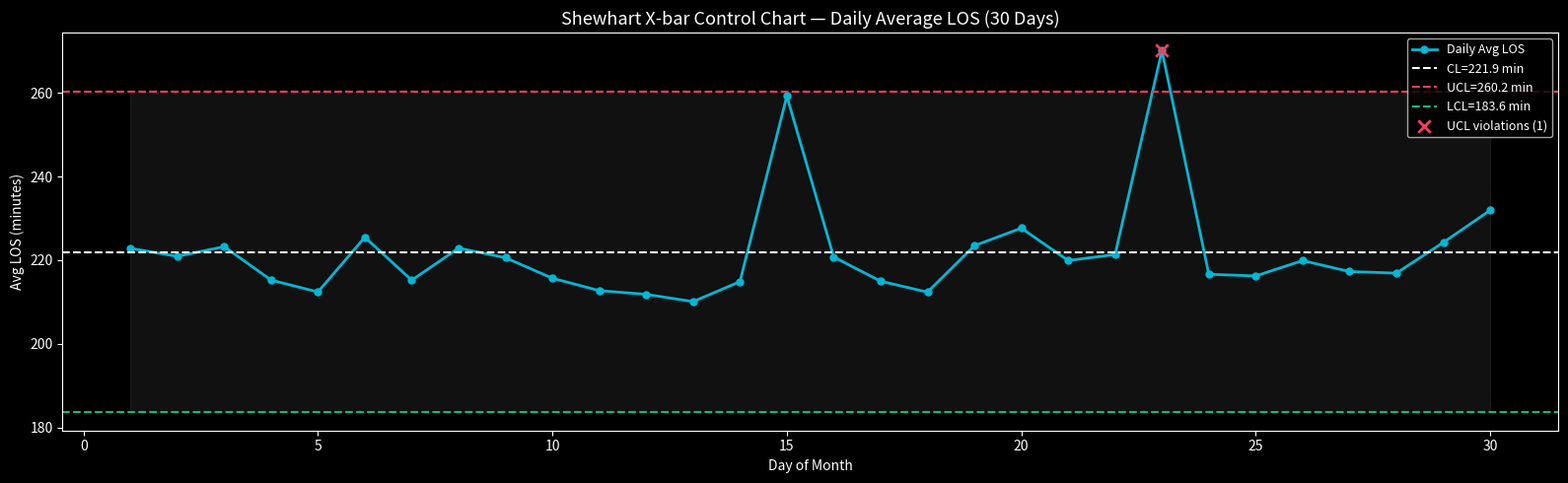

Reproduce this figure in Python. (Note: this script raises an exception after producing the figure.)
import pandas as pd
import numpy as np
import matplotlib.pyplot as plt
import matplotlib.patches as mpatches
import seaborn as sns
from scipy import stats
from scipy.stats import (
    shapiro, normaltest, levene, ttest_ind, mannwhitneyu,
    kruskal, f_oneway, chi2_contingency, pearsonr, spearmanr
)
import warnings
warnings.filterwarnings('ignore')

plt.style.use('dark_background')
COLORS = ['#06b6d4','#8b5cf6','#10b981','#f59e0b','#f43f5e','#3b82f6']
ALPHA = 0.05

# Dataset generation
np.random.seed(42)
N = 1000
acuity = np.random.choice([1,2,3,4,5], N, p=[0.018,0.045,0.462,0.341,0.134])
ages = np.where(np.random.rand(N)<0.35, np.random.normal(34,12,N), np.random.normal(68,14,N)).clip(0,100).round(0).astype(int)
los_base = {1:480, 2:320, 3:218, 4:112, 5:64}
los = np.array([max(10, np.random.normal(los_base[a], los_base[a]*0.35)) for a in acuity]).round(1)
loopback = np.random.choice([0,1], N, p=[0.602,0.398])
cpoe = np.random.choice([0,1], N, p=[0.688,0.312])
gender = np.random.choice(['Male','Female'], N)
is_weekend = np.random.choice([0,1], N, p=[0.714,0.286])
readmit = np.where(acuity <= 2, np.random.choice([0,1],N,p=[0.65,0.35]), np.random.choice([0,1],N,p=[0.88,0.12]))

df = pd.DataFrame({'acuity':acuity,'age':ages,'los':los,'loopback':loopback,
                    'cpoe':cpoe,'gender':gender,'is_weekend':is_weekend,'readmit_30d':readmit})
print(f'✅ Dataset ready: {df.shape}')

# ─── HYPOTHESIS TESTING BATTERY ──────────────────────────────────────────────

def print_test(title, stat, p, df_val=None, reject_label='H0 REJECTED', accept_label='H0 NOT REJECTED'):
    decision = reject_label if p < ALPHA else accept_label
    print(f'\n  ┌─ {title}')
    print(f'  │  Statistic = {stat:.4f}, p = {p:.4e}')
    if df_val: print(f'  │  df = {df_val}')
    print(f'  └─ {decision} at α={ALPHA} → {"✅ Significant" if p < ALPHA else "⬜ Not Significant"}')
    return p < ALPHA

print('═'*65)
print('STATISTICAL HYPOTHESIS TESTING — CareFlow ED Analysis')
print('═'*65)

# ── Test 1: Normality ──────────────────────────────────────────────────────────
print('\n[1] NORMALITY TESTS (LOS Distribution)')
_, p_sw = shapiro(df['los'].sample(500, random_state=42))
print_test('Shapiro-Wilk (n=500 sample)', _, p_sw)

stat_da, p_da = normaltest(df['los'])
print_test("D'Agostino-Pearson (n=1000)", stat_da, p_da)

print(f'  → LOS Skewness: {df["los"].skew():.3f} | Kurtosis: {df["los"].kurtosis():.3f}')
print(f'  → Conclusion: LOS is NON-NORMAL (right-skewed). Use non-parametric tests.')

# ── Test 2: Loopback vs Direct LOS (Welch t-test + Mann-Whitney U) ────────────
print('[2] LOOPBACK vs DIRECT LOS')
los_loop = df[df['loopback']==1]['los']
los_direct = df[df['loopback']==0]['los']

# Levene's test for equal variances
lev_stat, lev_p = levene(los_loop, los_direct)
print_test('Levene Variance Homogeneity', lev_stat, lev_p,
            reject_label='Unequal variances → Use Welch t-test')

t, pt = ttest_ind(los_loop, los_direct, equal_var=False)
print_test('Welch t-test (two-tailed)', t, pt)

u, pu = mannwhitneyu(los_loop, los_direct, alternative='two-sided')
print_test('Mann-Whitney U test (non-parametric)', u, pu)

print(f'  Loopback: mean={los_loop.mean():.1f} min (n={len(los_loop)})')
print(f'  Direct:   mean={los_direct.mean():.1f} min (n={len(los_direct)})')
print(f'  Effect size (Cohen d) = {(los_loop.mean()-los_direct.mean())/np.sqrt((los_loop.std()**2+los_direct.std()**2)/2):.3f}')

# ── Test 3: LOS across ESI Acuity Levels (Kruskal-Wallis + one-way ANOVA) ─────
print('[3] LOS ACROSS ESI ACUITY LEVELS')
groups = [df[df['acuity']==i]['los'].values for i in [1,2,3,4,5]]

f_stat, pf = f_oneway(*groups)
print_test('One-way ANOVA', f_stat, pf, df_val=f'{4}, {N-5}')

h_stat, ph = kruskal(*groups)
print_test('Kruskal-Wallis H test (non-parametric)', h_stat, ph)

print('  Group means:')
for i, g in zip([1,2,3,4,5], groups):
    print(f'    ESI-{i}: mean={np.mean(g):.1f} min (n={len(g)})')

# ── Test 4: CPOE vs Paper Requisition LOS Reduction ───────────────────────────
print('[4] CPOE vs PAPER: LOS Difference')
los_cpoe = df[df['cpoe']==1]['los']
los_paper = df[df['cpoe']==0]['los']
t4, p4 = ttest_ind(los_cpoe, los_paper, equal_var=False)
print_test('Welch t-test: CPOE vs Paper', t4, p4)
print(f'  CPOE mean LOS:  {los_cpoe.mean():.1f} min')
print(f'  Paper mean LOS: {los_paper.mean():.1f} min')
print(f'  LOS reduction:  {los_paper.mean() - los_cpoe.mean():.1f} min ({(los_paper.mean()-los_cpoe.mean())/los_paper.mean()*100:.1f}%)')

# ── Test 5: Chi-square: Gender × Readmission ───────────────────────────────────
print('[5] CHI-SQUARE: Gender × Readmission')
contingency = pd.crosstab(df['gender'], df['readmit_30d'])
print('  Contingency table:')
print(contingency)
chi2, p_chi2, ddof, expected = chi2_contingency(contingency)
print_test(f'Chi-square test (df={ddof})', chi2, p_chi2, df_val=ddof)

# Cramér's V
n = contingency.sum().sum()
cramers_v = np.sqrt(chi2 / (n * (min(contingency.shape) - 1)))
print(f'  Cramér\'s V (effect size) = {cramers_v:.4f} → {"weak" if cramers_v < 0.1 else "moderate" if cramers_v < 0.3 else "strong"} association')

# ── Test 6: Correlation Tests ──────────────────────────────────────────────────
print('[6] CORRELATION ANALYSIS')
pairs = [
    ('age', 'los', 'Age vs LOS'),
    ('acuity', 'los', 'Acuity vs LOS'),
    ('loopback', 'los', 'Loopback vs LOS'),
]
for col1, col2, label in pairs:
    r_p, p_p = pearsonr(df[col1], df[col2])
    r_s, p_s = spearmanr(df[col1], df[col2])
    print(f'\n  {label}:')
    print(f'    Pearson r  = {r_p:.4f} (p={p_p:.4e})')
    print(f'    Spearman ρ = {r_s:.4f} (p={p_s:.4e})')
    print(f'    Significant: {"Yes" if p_p < ALPHA else "No"}')

# ─── Statistical Power & Sample Size Calculation ──────────────────────────────
from scipy.stats import norm

def sample_size_ttest(effect_size, alpha=0.05, power=0.80):
    """Calculate minimum sample size for two-sample t-test."""
    z_alpha = norm.ppf(1 - alpha/2)
    z_beta = norm.ppf(power)
    n = 2 * ((z_alpha + z_beta) / effect_size) ** 2
    return int(np.ceil(n))

print('═'*55)
print('STATISTICAL POWER ANALYSIS')
print('═'*55)
for effect, label in [(0.2,'Small (d=0.2)'), (0.5,'Medium (d=0.5)'), (0.8,'Large (d=0.8)')]:
    n = sample_size_ttest(effect)
    print(f'  {label}: n={n} per group (α=0.05, power=80%)')

print(f'\n  Our study n=1000 → Highly powered for medium to large effects')
print('\n✅ Statistical Testing Notebook Complete!')

# ─── SPC Control Chart for LOS ────────────────────────────────────────────────
# Simulate daily LOS averages over 30 days
np.random.seed(99)
daily_los = []
for day in range(30):
    day_sample = np.random.normal(218, 32, np.random.randint(28,52))
    # Add special cause variation on day 14 and 22
    if day in [14, 22]: day_sample += np.random.normal(45, 5)
    daily_los.append({'day': day+1, 'mean_los': day_sample.mean(), 'n': len(day_sample)})

spc_df = pd.DataFrame(daily_los)
CL = spc_df['mean_los'].mean()
sigma_est = spc_df['mean_los'].std()
UCL = CL + 3 * sigma_est
LCL = max(0, CL - 3 * sigma_est)

violations = spc_df[spc_df['mean_los'] > UCL]

plt.figure(figsize=(16, 5))
plt.plot(spc_df['day'], spc_df['mean_los'], 'o-', color='#06b6d4', linewidth=2, markersize=5, label='Daily Avg LOS')
plt.axhline(CL, color='white', linestyle='--', linewidth=1.5, label=f'CL={CL:.1f} min')
plt.axhline(UCL, color='#f43f5e', linestyle='--', linewidth=1.5, label=f'UCL={UCL:.1f} min')
plt.axhline(LCL, color='#10b981', linestyle='--', linewidth=1.5, label=f'LCL={LCL:.1f} min')
plt.fill_between(spc_df['day'], LCL, UCL, alpha=0.07, color='white')

# Mark violations
plt.scatter(violations['day'], violations['mean_los'], color='#f43f5e', s=80, zorder=5,
            label=f'UCL violations ({len(violations)})', marker='x', linewidths=2)

plt.title('Shewhart X-bar Control Chart — Daily Average LOS (30 Days)', fontsize=13, color='white')
plt.xlabel('Day of Month', color='white')
plt.ylabel('Avg LOS (minutes)', color='white')
plt.legend(loc='upper right', fontsize=9)
plt.tick_params(colors='white')
plt.tight_layout()
plt.savefig('../docs/stats_fig1_spc_chart.png', dpi=150, bbox_inches='tight')
plt.show()
print(f'✅ SPC chart saved — {len(violations)} UCL violations detected on days: {violations["day"].tolist()}')
